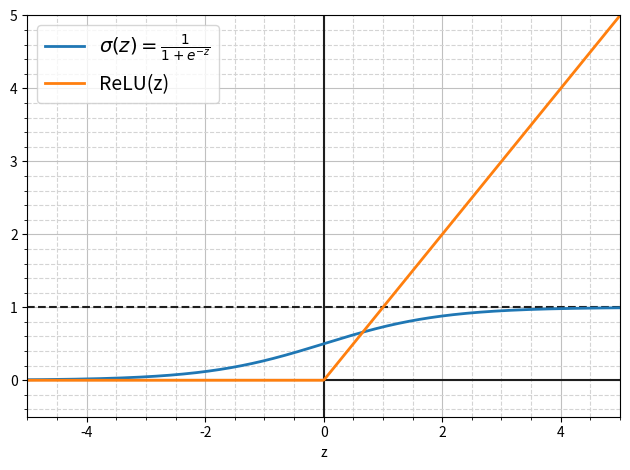

Python code for this plot:
import matplotlib.pyplot as plt
import numpy as np

t = np.linspace(-10, 10, 1000)
sig = 1 / (1 + np.exp(-t))
relu = [max(0, tt) for tt in t]

plt.minorticks_on()
plt.grid(which='major', color='#c0c0c0', linestyle="-")
plt.grid(which='minor', color='#d4d4d4', linestyle="--")
plt.axhline(color="#1e1e1e")
plt.axhline(y=1.0, color="#1e1e1e", linestyle="--")
plt.axvline(color="#1e1e1e")
plt.plot(t, sig, linewidth=2, label=r"$\sigma(z) = \frac{1}{1 + e^{-z}}$")
plt.plot(t, relu,linewidth=2, label=r"ReLU(z)")
plt.xlim(-5, 5)
plt.ylim(-0.5, 5)
plt.xlabel("z")
plt.legend(fontsize=14)
plt.tight_layout()
# plt.show()
plt.savefig('sigmoid.svg', transparent=True)
